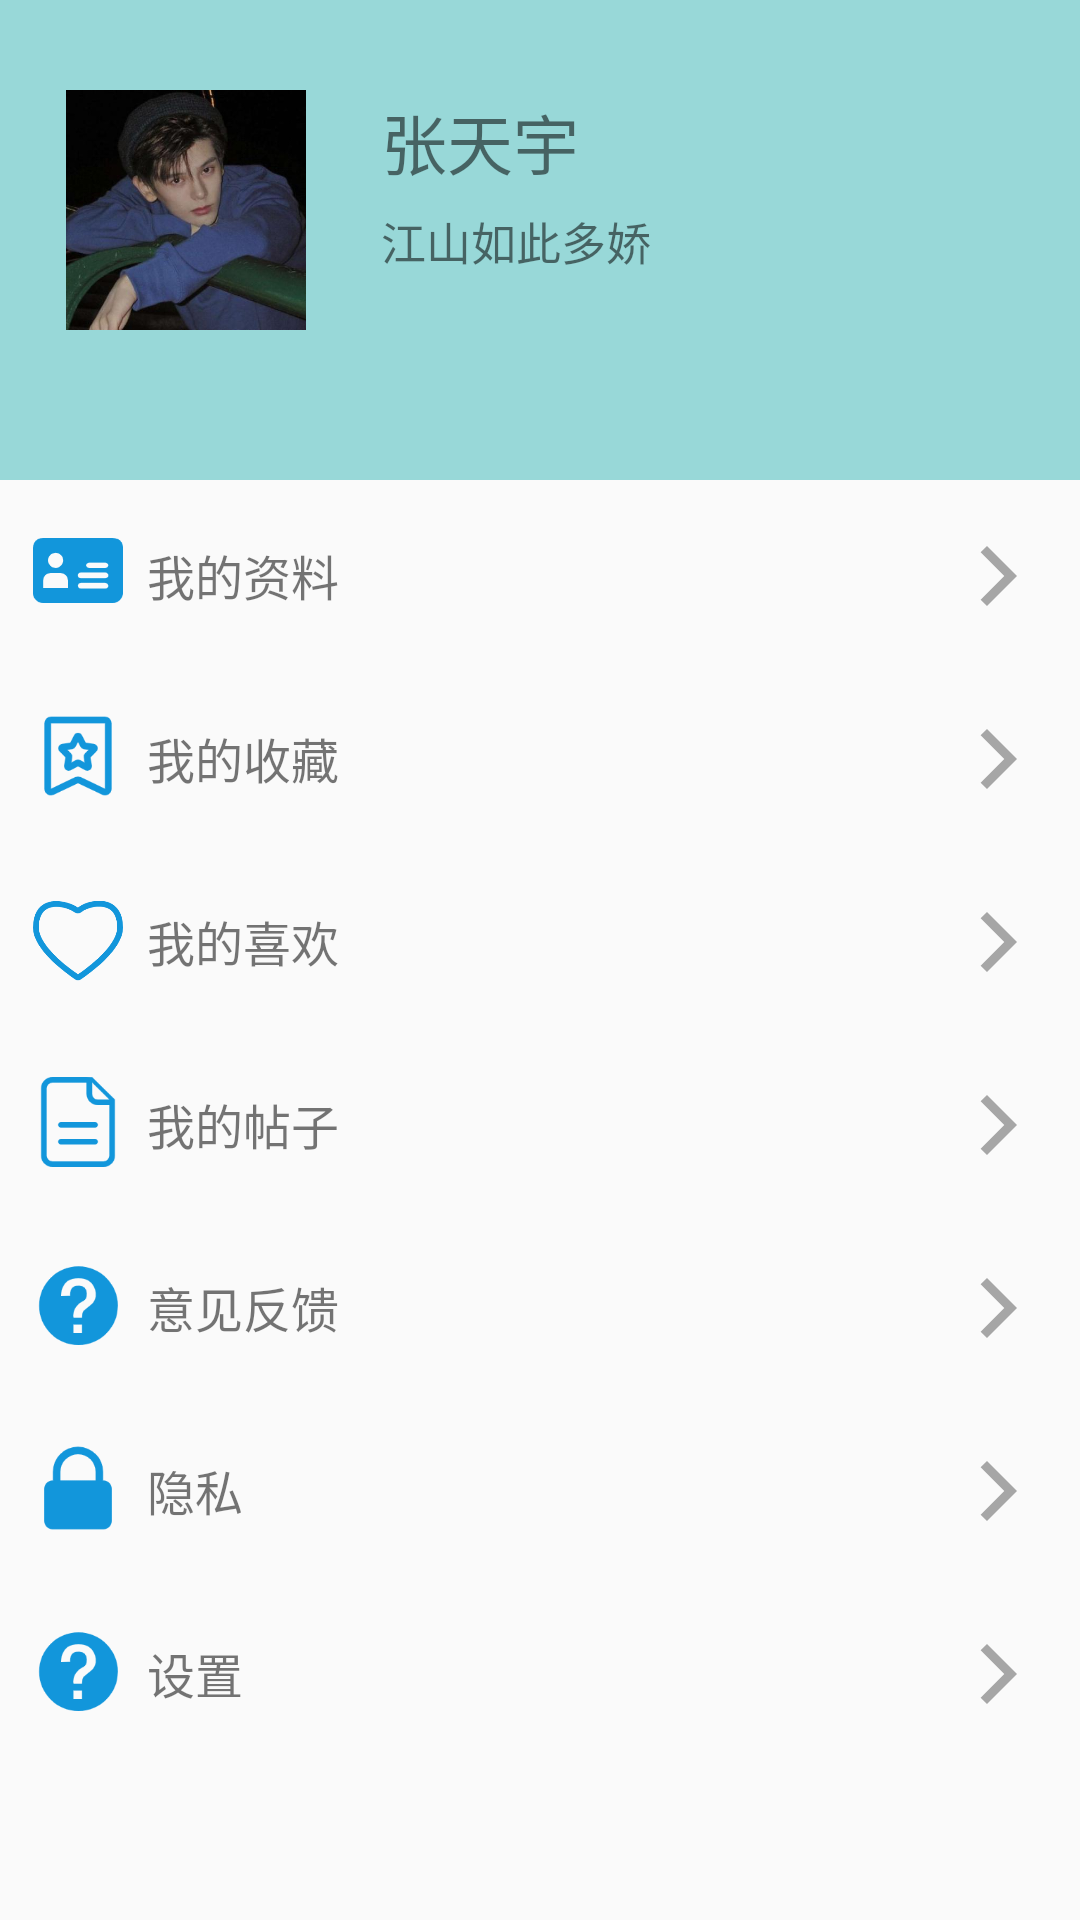

This screen was rendered from an Android layout file. Write that file and the resources it references.
<!-- AndroidManifest.xml: application theme Theme.PoetryTour -->
<!-- res/layout/activity_mine.xml -->
<?xml version="1.0" encoding="utf-8"?>
<LinearLayout xmlns:android="http://schemas.android.com/apk/res/android"
    xmlns:app="http://schemas.android.com/apk/res-auto"
    android:orientation="vertical"
    android:layout_width="match_parent"
    android:layout_height="match_parent">
    <LinearLayout
        android:layout_width="match_parent"
        android:layout_height="160dp"
        android:background="#98D8D8"
        android:orientation="horizontal">
        <ImageView
            android:id="@+id/mine_tx"
            android:layout_width="80dp"
            android:layout_height="80dp"
            android:src="@drawable/img_tx"
            android:layout_marginTop="30dp"
            android:layout_marginLeft="22dp"
            app:riv_corner_radius_bottom_left="40dp"
            app:riv_corner_radius_top_left="40dp"
            app:riv_corner_radius_bottom_right="40dp"
            app:riv_corner_radius_top_right="40dp"/>
        <LinearLayout
            android:layout_width="wrap_content"
            android:layout_height="wrap_content"
            android:layout_marginTop="31dp"
            android:layout_marginLeft="25dp"
            android:orientation="vertical">
            <TextView
                android:id="@+id/mine_name"
                android:layout_width="wrap_content"
                android:layout_height="wrap_content"
                android:textSize="22sp"
                android:text="张天宇"/>
            <TextView
                android:id="@+id/mine_nicheng"
                android:layout_width="wrap_content"
                android:layout_height="wrap_content"
                android:layout_marginTop="6dp"
                android:maxLines="1"
                android:ellipsize="end"
                android:textSize="15sp"
                android:text="江山如此多娇"/>
        </LinearLayout>
    </LinearLayout>
    <LinearLayout
        android:id="@+id/mine_material"
        android:layout_marginLeft="11dp"
        android:layout_marginTop="11dp"
        android:layout_width="match_parent"
        android:orientation="horizontal"
        android:layout_height="50dp">
        <ImageView
            android:layout_marginTop="5dp"
            android:src="@drawable/img_material"
            android:layout_width="30dp"
            android:layout_height="30dp"/>
        <TextView
            android:layout_marginTop="9dp"
            android:layout_marginLeft="8dp"
            android:paddingLeft="8dp"
            android:text="我的资料"
            android:textSize="16sp"
            android:layout_width="match_parent"
            android:drawableEnd="@drawable/ic_baseline_arrow_forward_ios_24"
            android:layout_height="wrap_content"
            android:layout_marginEnd="15dp"/>
    </LinearLayout>
    <LinearLayout
        android:id="@+id/mine_collection"
        android:layout_marginLeft="11dp"
        android:layout_marginTop="11dp"
        android:layout_width="match_parent"
        android:layout_height="50dp">
        <ImageView
            android:layout_marginTop="5dp"
            android:src="@drawable/img_collection"
            android:layout_width="30dp"
            android:layout_height="30dp"/>
        <TextView
            android:layout_marginTop="9dp"
            android:paddingLeft="8dp"
            android:layout_marginLeft="8dp"
            android:text="我的收藏"
            android:textSize="16sp"
            android:layout_width="match_parent"
            android:drawableEnd="@drawable/ic_baseline_arrow_forward_ios_24"
            android:layout_height="wrap_content"
            android:layout_marginEnd="15dp"/>

    </LinearLayout>
    <LinearLayout
        android:id="@+id/mine_love"
        android:layout_marginLeft="11dp"
        android:layout_marginTop="11dp"
        android:layout_width="match_parent"
        android:layout_height="50dp">
        <ImageView
            android:layout_marginTop="5dp"
            android:src="@drawable/mine_love"
            android:layout_width="30dp"
            android:layout_height="30dp"/>
        <TextView
            android:layout_marginTop="9dp"
            android:paddingLeft="8dp"
            android:layout_marginLeft="8dp"
            android:text="我的喜欢"
            android:textSize="16sp"
            android:layout_width="match_parent"
            android:drawableEnd="@drawable/ic_baseline_arrow_forward_ios_24"
            android:layout_height="wrap_content"
            android:layout_marginEnd="15dp"/>

    </LinearLayout>
    <LinearLayout
        android:id="@+id/mine_text"
        android:layout_marginLeft="11dp"
        android:layout_marginTop="11dp"
        android:layout_width="match_parent"
        android:layout_height="50dp">
        <ImageView
            android:layout_marginTop="5dp"
            android:src="@drawable/img_text"
            android:layout_width="30dp"
            android:layout_height="30dp"/>
        <TextView
            android:layout_marginTop="9dp"
            android:layout_marginLeft="8dp"
            android:paddingLeft="8dp"
            android:text="我的帖子"
            android:textSize="16sp"
            android:layout_width="match_parent"
            android:drawableEnd="@drawable/ic_baseline_arrow_forward_ios_24"
            android:layout_height="wrap_content"
            android:layout_marginEnd="15dp"
            />
    </LinearLayout>
    <LinearLayout
        android:id="@+id/mine_error"
        android:layout_marginLeft="11dp"
        android:layout_marginTop="11dp"
        android:layout_width="match_parent"
        android:layout_height="50dp">
        <ImageView
            android:layout_marginTop="5dp"
            android:src="@drawable/img_error"
            android:layout_width="30dp"
            android:layout_height="30dp"/>
        <TextView
            android:layout_marginTop="9dp"
            android:layout_marginLeft="8dp"
            android:paddingLeft="8dp"
            android:text="意见反馈"
            android:textSize="16sp"
            android:layout_width="match_parent"
            android:drawableEnd="@drawable/ic_baseline_arrow_forward_ios_24"
            android:layout_height="wrap_content"
            android:layout_marginEnd="15dp"/>

    </LinearLayout>
    <LinearLayout
        android:id="@+id/mine_privacy"
        android:layout_marginLeft="11dp"
        android:layout_marginTop="11dp"
        android:layout_width="match_parent"
        android:layout_height="50dp">
        <ImageView
            android:layout_marginTop="5dp"
            android:src="@drawable/img_privacy"
            android:layout_width="30dp"
            android:layout_height="30dp"/>
        <TextView
            android:layout_marginTop="9dp"
            android:layout_marginLeft="8dp"
            android:paddingLeft="8dp"
            android:text="隐私"
            android:textSize="16sp"
            android:layout_width="match_parent"
            android:drawableEnd="@drawable/ic_baseline_arrow_forward_ios_24"
            android:layout_height="wrap_content"
            android:layout_marginEnd="15dp"/>

    </LinearLayout>
    <LinearLayout
        android:id="@+id/mine_setting"
        android:layout_marginLeft="11dp"
        android:layout_marginTop="11dp"
        android:layout_width="match_parent"
        android:layout_height="50dp">
        <ImageView
            android:layout_marginTop="5dp"
            android:src="@drawable/img_error"
            android:layout_width="30dp"
            android:layout_height="30dp"/>
        <TextView
            android:layout_marginTop="9dp"
            android:layout_marginLeft="8dp"
            android:paddingLeft="8dp"
            android:text="设置"
            android:textSize="16sp"
            android:layout_width="match_parent"
            android:drawableEnd="@drawable/ic_baseline_arrow_forward_ios_24"
            android:layout_height="wrap_content"
            android:layout_marginEnd="15dp"/>

    </LinearLayout>

</LinearLayout>
<!-- resources referenced by this layout -->
<resources>
  <!-- drawable ic_baseline_arrow_forward_ios_24 (drawable) -->
  <vector android:alpha="0.34" android:height="24dp"
      android:tint="#000000" android:viewportHeight="24"
      android:viewportWidth="24" android:width="24dp" xmlns:android="http://schemas.android.com/apk/res/android">
      <path android:fillColor="@android:color/white" android:pathData="M5.88,4.12L13.76,12l-7.88,7.88L8,22l10,-10L8,2z"/>
  </vector>
  <!-- drawable img_collection: png bitmap (drawable, 3882 bytes) -->
  <!-- drawable img_error: png bitmap (drawable, 4228 bytes) -->
  <!-- drawable img_material: png bitmap (drawable, 2793 bytes) -->
  <!-- drawable img_privacy: png bitmap (drawable, 2565 bytes) -->
  <!-- drawable img_text: png bitmap (drawable, 2922 bytes) -->
  <!-- drawable img_tx: jpg bitmap (drawable, 19159 bytes) -->
  <!-- drawable mine_love: png bitmap (drawable, 8766 bytes) -->
  <style name="Theme.PoetryTour" parent="Theme.AppCompat.Light.NoActionBar">
          
          <item name="colorPrimary">@color/purple_500</item>
          <item name="colorPrimaryVariant">@color/purple_700</item>
          <item name="colorOnPrimary">@color/white</item>
          
          <item name="colorSecondary">@color/teal_200</item>
          <item name="colorSecondaryVariant">@color/teal_700</item>
          <item name="colorOnSecondary">@color/black</item>
          
          <item name="android:statusBarColor" tools:targetApi="l">?attr/colorPrimaryVariant</item>
          
  
      </style>
  <color name="purple_500">#FF6200EE</color>
  <color name="purple_700">#FF3700B3</color>
  <color name="white">#FFFFFFFF</color>
  <color name="teal_200">#FF03DAC5</color>
  <color name="teal_700">#FF018786</color>
  <color name="black">#FF000000</color>
</resources>
